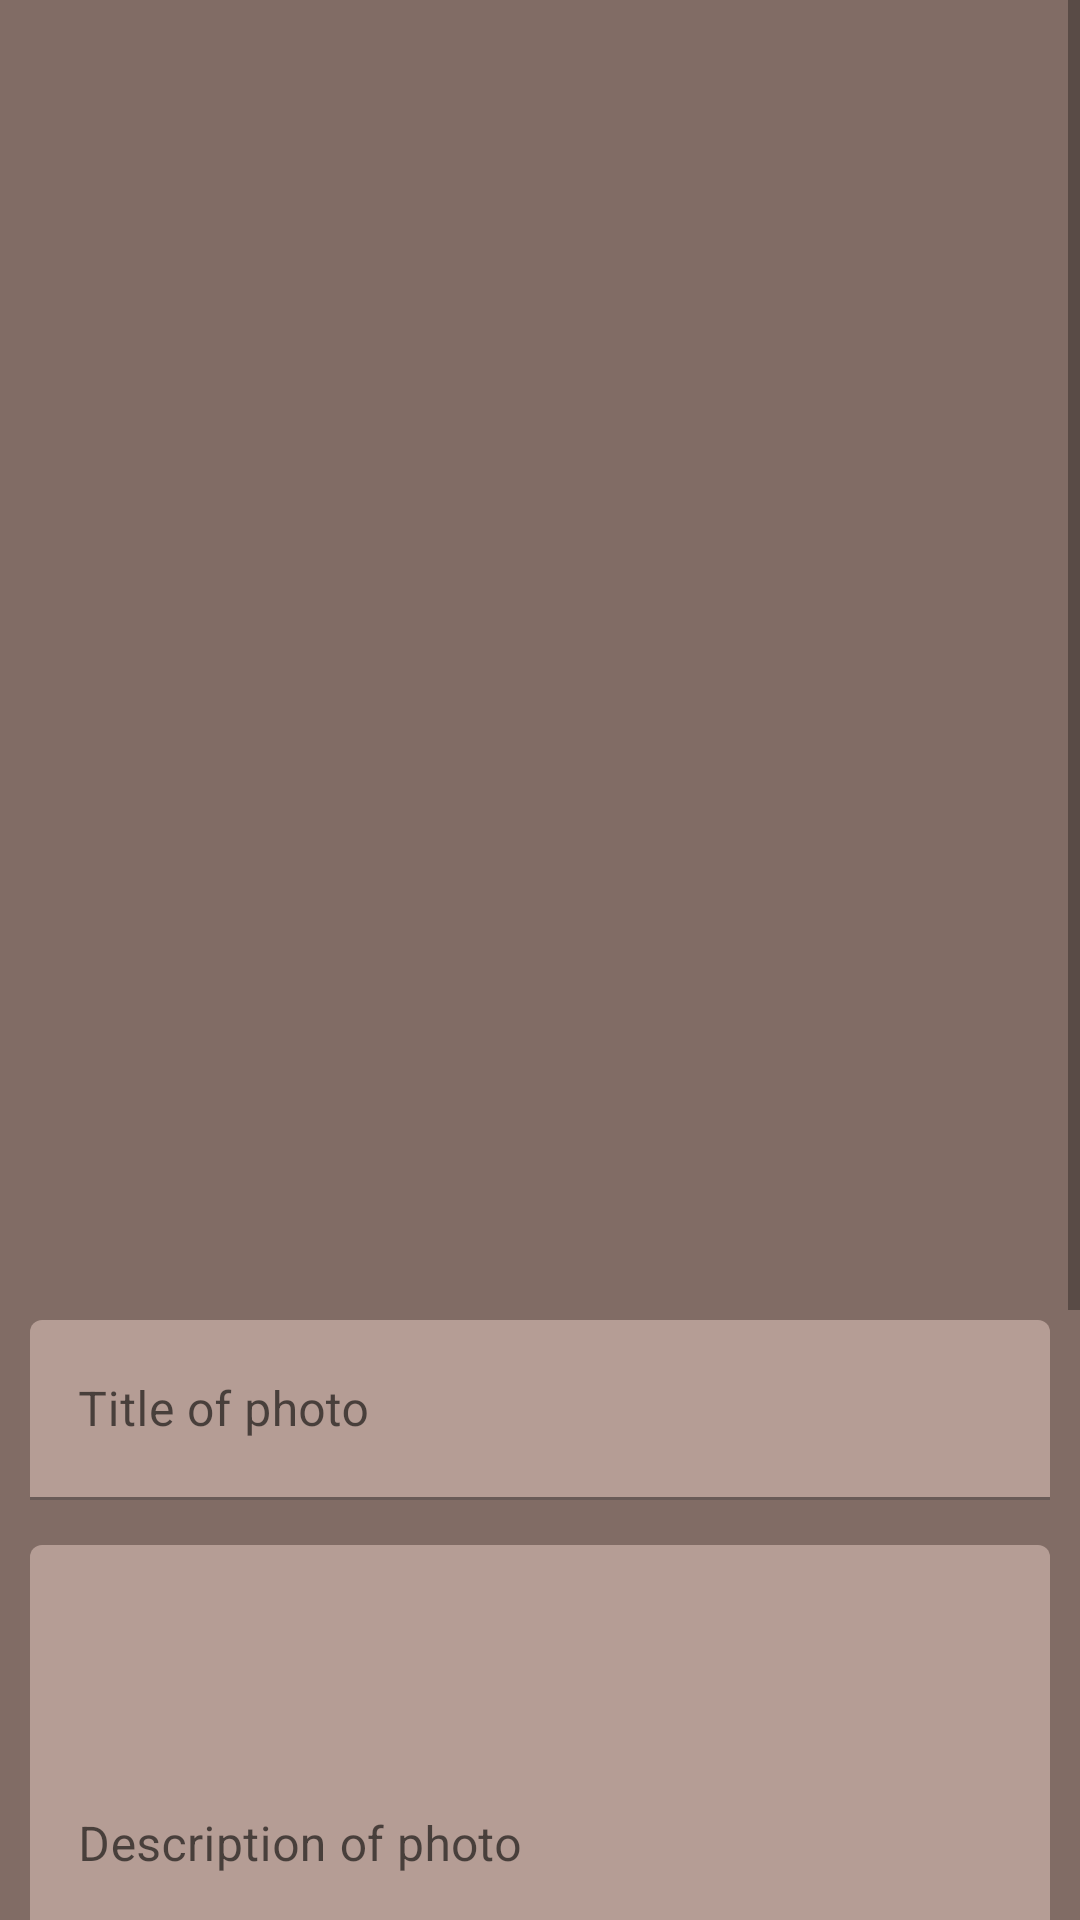

Produce the Android XML layout that renders to this screen, including the resource entries it uses.
<!-- AndroidManifest.xml: application theme Theme.OldPhotoRestorationApplication -->
<!-- res/layout/photo_editor.xml -->
<?xml version="1.0" encoding="utf-8"?>
<ScrollView
    xmlns:android="http://schemas.android.com/apk/res/android"
    xmlns:tools="http://schemas.android.com/tools"
    xmlns:app="http://schemas.android.com/apk/res-auto"
    android:layout_width="match_parent"
    android:layout_height="wrap_content"
    android:background="@color/brown">

    <androidx.constraintlayout.widget.ConstraintLayout
        android:layout_width="match_parent"
        android:layout_height="match_parent"
        android:orientation="vertical"
        android:padding="10dp">

        <androidx.viewpager.widget.ViewPager
            android:id="@+id/viewPager"
            android:layout_width="300dp"
            android:layout_height="400dp"
            app:layout_constraintEnd_toEndOf="parent"
            app:layout_constraintStart_toStartOf="parent"
            app:layout_constraintTop_toTopOf="parent"/>


        <androidx.recyclerview.widget.RecyclerView
            android:id="@+id/facesRecyclerView"
            android:layout_width="match_parent"
            android:layout_height="wrap_content"
            android:orientation="horizontal"
            android:layout_marginTop="15dp"
            app:layout_constraintTop_toBottomOf="@+id/viewPager"
            tools:layout_editor_absoluteX="10dp" />

        <com.google.android.material.textfield.TextInputLayout
            android:id="@+id/filledTextFieldTitle"
            android:layout_width="match_parent"
            android:layout_height="60dp"
            app:layout_constraintTop_toBottomOf="@+id/facesRecyclerView"
            android:layout_marginTop="15dp"
            app:boxBackgroundColor="@color/light_brown"
            app:boxStrokeColor="@color/dark_dark_brown"
            app:hintTextColor="@color/dark_dark_brown"
            android:hint="Title of photo">

            <com.google.android.material.textfield.TextInputEditText
                android:id="@+id/editTextTitle"
                android:text=""
                android:layout_width="match_parent"
                android:layout_height="match_parent" />

        </com.google.android.material.textfield.TextInputLayout>

        <com.google.android.material.textfield.TextInputLayout
            android:id="@+id/filledTextDescription"
            android:layout_width="match_parent"
            android:layout_height="200dp"
            app:layout_constraintTop_toBottomOf="@+id/filledTextFieldTitle"
            android:layout_marginTop="15dp"
            app:boxBackgroundColor="@color/light_brown"
            app:boxStrokeColor="@color/dark_dark_brown"
            app:hintTextColor="@color/dark_dark_brown"
            android:hint="Description of photo">

            <com.google.android.material.textfield.TextInputEditText
                android:id="@+id/editTextDescription"
                android:text=""
                android:layout_width="match_parent"
                android:layout_height="match_parent"
                tools:layout_editor_absoluteX="10dp"/>

        </com.google.android.material.textfield.TextInputLayout>

        <com.google.android.material.textfield.TextInputLayout
            android:id="@+id/filledTextDate"
            android:layout_width="match_parent"
            android:layout_height="60dp"
            app:layout_constraintTop_toBottomOf="@+id/filledTextDescription"
            android:layout_marginTop="15dp"
            app:boxBackgroundColor="@color/light_brown"
            app:boxStrokeColor="@color/dark_dark_brown"
            app:hintTextColor="@color/dark_dark_brown"
            android:hint="Date of photo">

            <com.google.android.material.textfield.TextInputEditText
                android:id="@+id/editTextDate"
                android:text=""
                android:layout_width="match_parent"
                android:layout_height="match_parent"
                tools:layout_editor_absoluteX="10dp"/>

        </com.google.android.material.textfield.TextInputLayout>

        <com.google.android.material.textfield.TextInputLayout
            android:id="@+id/filledTextLocation"
            android:layout_width="match_parent"
            android:layout_height="60dp"
            app:layout_constraintTop_toBottomOf="@+id/filledTextDate"
            android:layout_marginTop="15dp"
            app:boxBackgroundColor="@color/light_brown"
            app:boxStrokeColor="@color/dark_dark_brown"
            app:hintTextColor="@color/dark_dark_brown"
            android:hint="Location of photo">

            <com.google.android.material.textfield.TextInputEditText
                android:id="@+id/editTextLocation"
                android:text=""
                android:layout_width="match_parent"
                android:layout_height="match_parent"
                tools:layout_editor_absoluteX="10dp"/>

        </com.google.android.material.textfield.TextInputLayout>

        <Button
            android:id="@+id/buttonDelete"
            android:layout_width="150dp"
            android:textAllCaps="false"
            android:layout_height="wrap_content"
            android:layout_marginVertical="15dp"
            android:text="Delete"
            app:layout_constraintStart_toStartOf="parent"
            app:layout_constraintTop_toBottomOf="@+id/filledTextLocation" />

        <Button
            android:id="@+id/buttonSave"
            android:layout_width="150dp"
            android:textAllCaps="false"
            android:layout_height="wrap_content"
            android:layout_marginVertical="15dp"
            android:layout_marginRight="10dp"
            android:text="Save changes"
            app:layout_constraintEnd_toEndOf="parent"
            app:layout_constraintTop_toBottomOf="@+id/filledTextLocation" />
    </androidx.constraintlayout.widget.ConstraintLayout>
</ScrollView>
<!-- resources referenced by this layout -->
<resources>
  <color name="brown">#816C65</color>
  <color name="dark_dark_brown">#2C2928</color>
  <color name="light_brown">#B59D95</color>
  <style name="Theme.OldPhotoRestorationApplication" parent="Theme.MaterialComponents.DayNight.DarkActionBar">
          
          <item name="colorPrimary">@color/dark_brown</item>
          <item name="colorPrimaryVariant">@color/brown</item>
          <item name="colorOnPrimary">@color/light_brown</item>
          
          <item name="colorSecondary">@color/dark_yellow_brown</item>
          <item name="colorSecondaryVariant">@color/yellow_brown</item>
          <item name="colorOnSecondary">@color/light_yellow_brown</item>
  
          <item name="android:statusBarColor" tools:targetApi="l">?attr/colorPrimary</item>
          <item name="android:navigationBarColor">@color/brown</item>
  
      </style>
  <color name="dark_brown">#574F4D</color>
  <color name="dark_yellow_brown">#60594E</color>
  <color name="yellow_brown">#978870</color>
  <color name="light_yellow_brown">#E3CCA7</color>
</resources>
